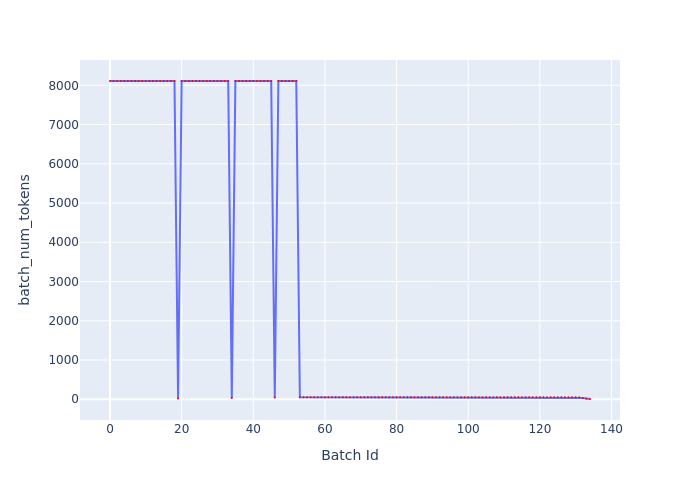

Source data for this figure (header and first rows):
Batch Id, batch_num_tokens
0, 8110
1, 8110
2, 8110
3, 8110
4, 8110
5, 8110
6, 8110
7, 8110
8, 8110
9, 8110
10, 8110
11, 8110
12, 8110
13, 8110
14, 8110
15, 8110
16, 8110
17, 8110
18, 8110
19, 19
20, 8110
21, 8110
22, 8110
23, 8110
24, 8110
25, 8110
26, 8110
27, 8110
28, 8110
29, 8110
30, 8110
31, 8110
32, 8110
33, 8110
34, 33
35, 8110
36, 8110
37, 8110
38, 8110
39, 8110
40, 8110
41, 8110
42, 8110
43, 8110
44, 8110
45, 8110
46, 44
47, 8110
48, 8110
49, 8110
50, 8110
51, 8110
52, 8110
53, 50
54, 50
55, 50
56, 50
57, 50
58, 50
59, 50
... 75 more rows
